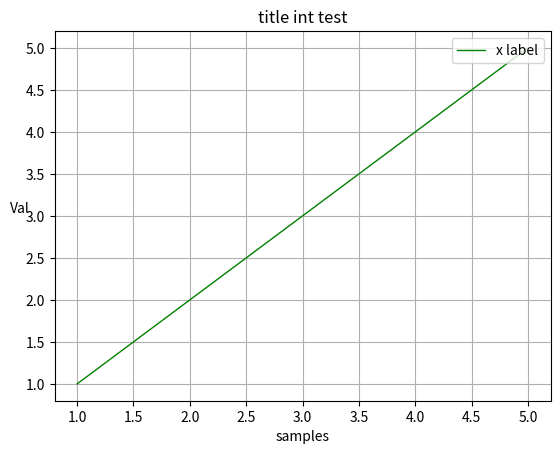
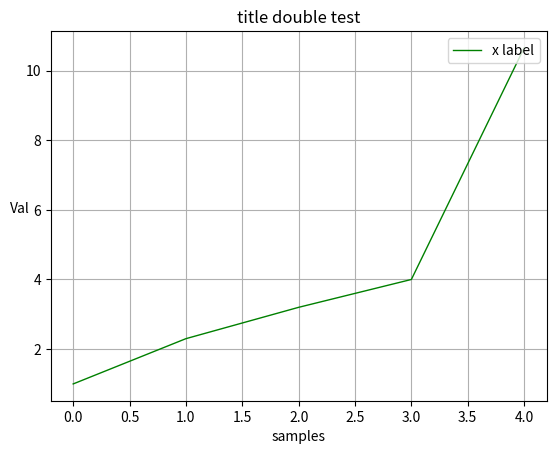

These figures' Python source, in order:
#!/usr/bin/python

import matplotlib.pyplot as pyplot

# Test for int type
def intTest():

  # Data
  x = []
  x.append(1)
  x.append(2)
  x.append(3)
  x.append(4)
  x.append(5)

  y = []
  y.append(1)
  y.append(2)
  y.append(3)
  y.append(4)
  y.append(5)

  # pyplot
  pyplot.title("title int test")
  pyplot.xlabel("samples")
  pyplot.rcParams.update({'font.size': 10})
  pyplot.ylabel('Val', rotation='horizontal')
  titleVector = str("x label")
  pyplot.plot(x, y, color='green', linestyle='solid', linewidth=1, label=titleVector)
  pyplot.legend(loc=1, prop={'size':6})
  pyplot.grid()
  pyplot.legend(loc='upper right')
  pyplot.show()
  pyplot.close()

# Test for double type
def doubleTest():

  y = []
  y.append(1.0)
  y.append(2.3)
  y.append(3.2)
  y.append(4.0)
  y.append(10.65)

  # pyplot
  pyplot.title("title double test")
  pyplot.xlabel("samples")
  pyplot.rcParams.update({'font.size': 10})
  pyplot.ylabel('Val', rotation='horizontal')
  titleVector = str("x label")
  pyplot.plot(y, color='green', linestyle='solid', linewidth=1, label=titleVector)
  pyplot.legend(loc=1, prop={'size':6})
  pyplot.grid()
  pyplot.legend(loc='upper right')
  pyplot.show()
  pyplot.close()

if __name__ == '__main__':
  intTest()
  doubleTest()
